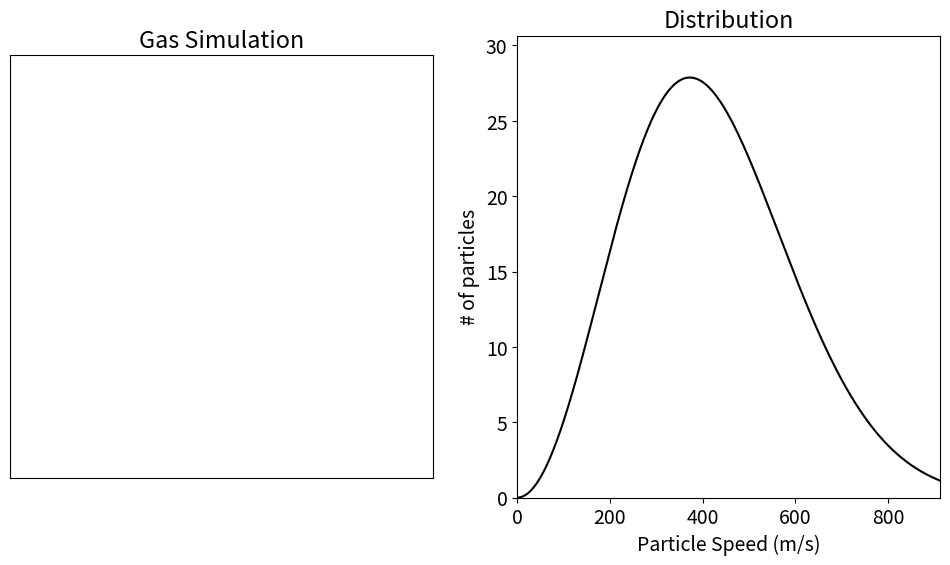

The script that saved this image: (Note: this script raises an exception after producing the figure.)
import numpy as np
import matplotlib.pyplot as plt
from matplotlib.animation import FuncAnimation

N = 500
m = 120*1.66E-27
T = 1000
kB = 1.380649e-23
v_0 = np.sqrt(3/2 * kB * T * 2 / m)
N_mean = 100
v_bins = np.arange(0, 2*v_0, 10)
dt = 0.00005

plt.rcParams["font.size"] = 14
np.random.seed(0)
particles = [[i, np.random.uniform([-1, -1], [1, 1], size=2), v_0 * np.array([np.cos(np.random.uniform(-1, 1) * 2 * np.pi), np.sin(np.random.uniform(-1, 1) * 2 * np.pi)]), 1E-2, m, "green"] for i in range(N)]

def collisions(particles, X, Y):
    new_list = []
    for p1 in particles:
        if p1 in new_list:
            continue
        x, y = p1[1]
        if ((x > X/2 - p1[3]) or (x < -X/2+p1[3])):
            p1[2][0] *= -1
        if ((y > Y/2 - p1[3]) or (y < -Y/2+p1[3])):
            p1[2][1] *= -1
        for p2 in particles:
            if p1 == p2:
                continue
            m1, m2, r1, r2, v1, v2 = p1[4], p2[4], p1[1], p2[1], p1[2], p2[2]
            if np.dot(r1-r2, r1-r2) <= (p1[3] + p2[3])**2:
                v1_new = v1 - 2*m1 / (m1+m2) * np.dot(v1-v2, r1-r2) / np.dot(r1-r2, r1-r2)*(r1-r2)
                v2_new = v2 - 2*m1 / (m1+m2) * np.dot(v2-v1, r2-r1) / np.dot(r2-r1, r2-r1)*(r2-r1)
                p1[2] = v1_new
                p2[2] = v2_new
                new_list.append(p2)

def motion(particles, dt):
    collisions(particles, 2, 2)
    for p in particles:
        p[1] += dt * p[2]

def v_p(particles):
    return [np.sqrt(np.dot(p[2], p[2])) for p in particles]


fig, (part_ax, dist_ax) = plt.subplots(figsize=(12, 6), ncols=2)
part_ax.set_xticks([])
part_ax.set_yticks([])
part_ax.set_xlim(-1, 1)
part_ax.set_ylim(-1, 1)
part_ax.set_aspect("equal")
part_ax.set_title("Gas Simulation")

dist_ax.set_xlim(0, 2*v_0)
dist_ax.set_ylim(0, 1.1*max(25*N*(m/(2*np.pi*kB*T))**(3/2) * 4 * np.pi*v_bins**2 * np.exp(-m*v_bins**2/(2*kB*T))))
dist_ax.set_xlabel("Particle Speed (m/s)")
dist_ax.set_ylabel("# of particles")
dist_ax.set_title("Distribution")

scatter = part_ax.scatter([], [])
histo = dist_ax.bar(v_bins, [0]*len(v_bins), width=0.9 * np.gradient(v_bins), align="edge", alpha=0.5, color='darkgreen')
dist_ax.plot(np.arange(0, 2*v_0, 1), 25*N*(m/(2*np.pi*kB*T))**(3/2) * 4 * np.pi*np.arange(0, 2*v_0, 1)**2 * np.exp(-m*np.arange(0, 2*v_0, 1)**2/(2*kB*T)), color="black")
T_txt = part_ax.text(-0.99, 0.9, s="")
freq_v = np.tile((np.histogram(v_p(particles), bins=v_bins)[0].astype(np.float)), (N_mean, 1))

def init():
    return scatter, *histo.patches

def update(frame):
    motion(particles, dt)
    temperature = np.mean(v_p(particles))**2 * m / (3 * kB)
    T_txt.set_text(f"T= {temperature:.2f} K")
    freqs, bins = np.histogram(v_p(particles), bins=v_bins)
    freq_v [frame % N_mean] = freqs
    freqs_mean = np.mean(freq_v , axis=0)
    for rect, height in zip(histo.patches, freqs_mean):
        rect.set_height(height)
    scatter.set_offsets(np.array([p[1] for p in particles]))
    scatter.set_color([p[5] for p in particles])   
    return scatter, *histo.patches, T_txt

ani = FuncAnimation(fig, update, frames=range(500), init_func=init, blit=True, interval=1, repeat=False)

plt.show()
